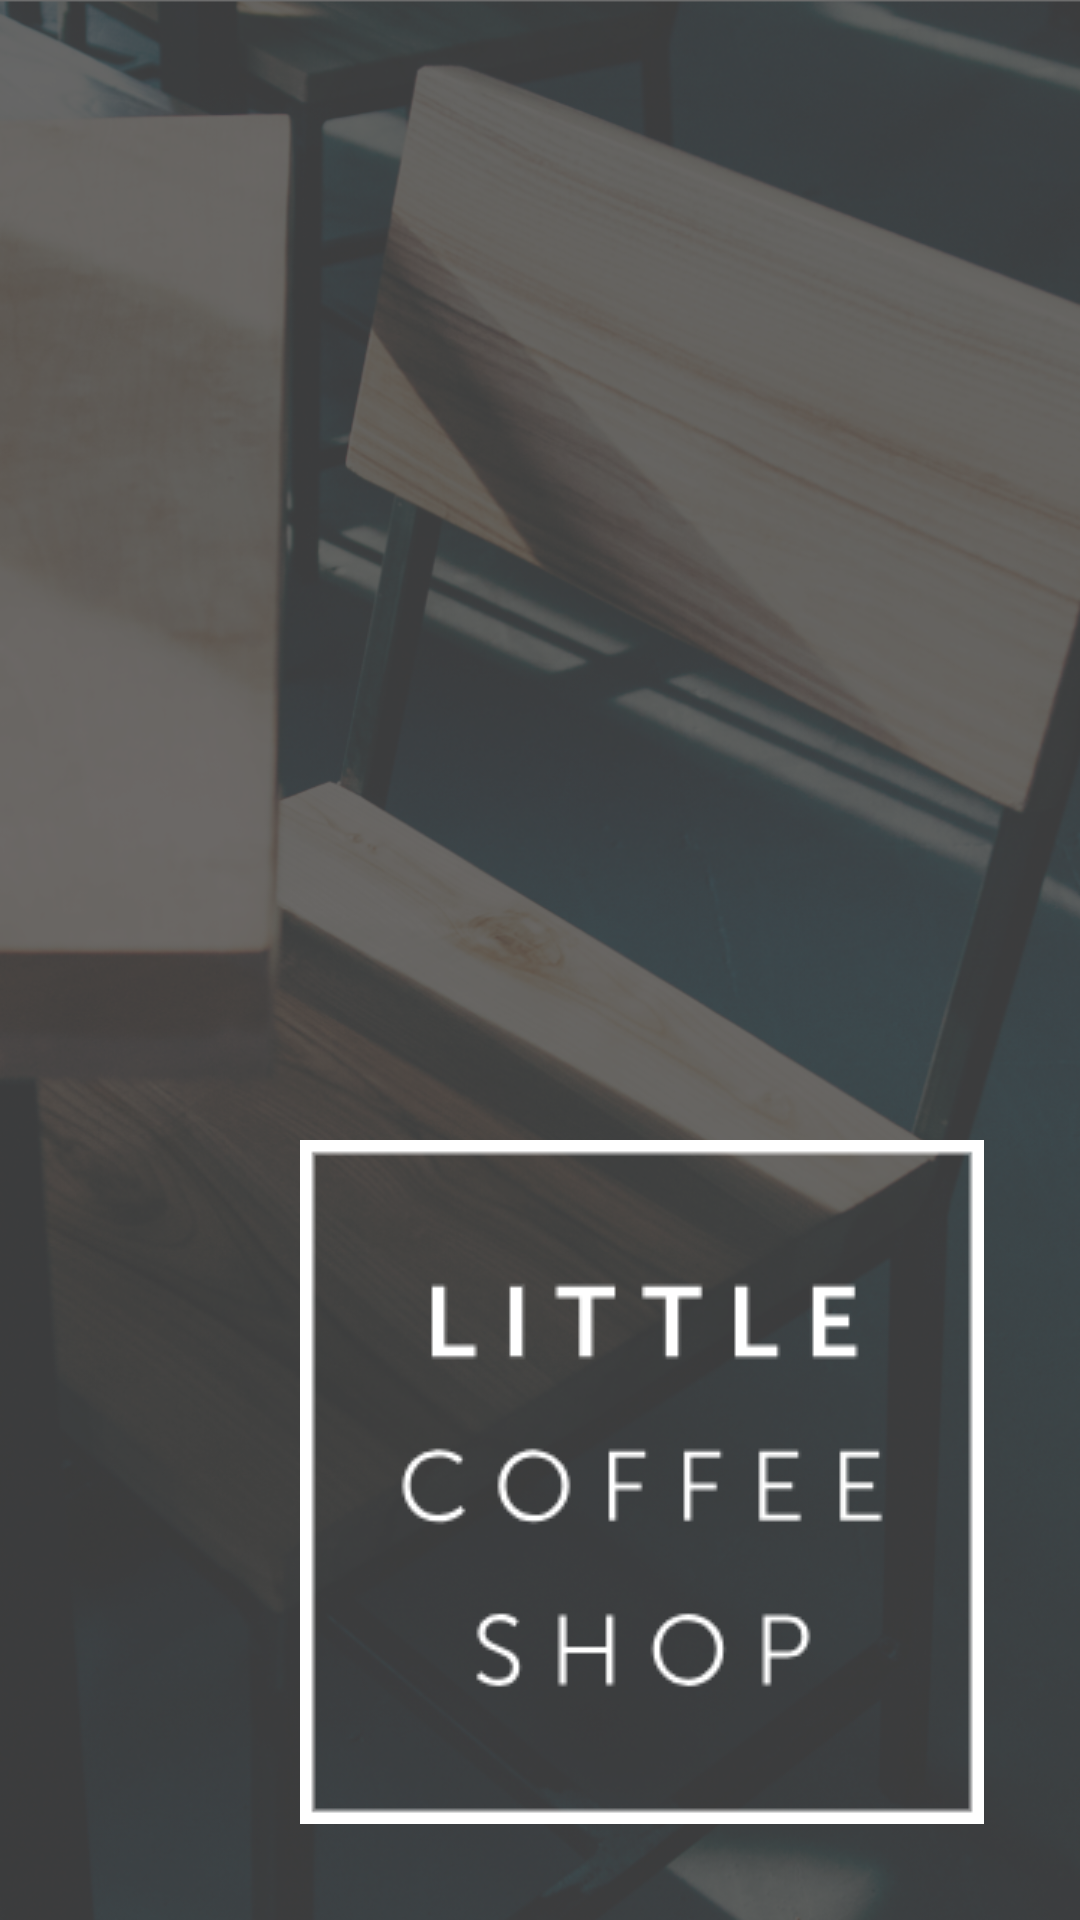

This screen was rendered from an Android layout file. Write that file and the resources it references.
<!-- AndroidManifest.xml: application theme AppTheme -->
<!-- res/layout/fragment_splash.xml -->
<?xml version="1.0" encoding="utf-8"?>
<FrameLayout xmlns:android="http://schemas.android.com/apk/res/android"
    android:layout_width="match_parent"
    android:layout_height="match_parent"
    android:background="@drawable/splash"
    android:id="@+id/root_splash_fragment"
    >


    <androidx.appcompat.widget.AppCompatImageView
        android:layout_width="wrap_content"
        android:layout_height="wrap_content"
        android:background="@drawable/logo"

        android:layout_gravity="bottom|end"

        android:layout_marginBottom="32dp"
        android:layout_marginEnd="32dp"
        />

</FrameLayout>
<!-- resources referenced by this layout -->
<resources>
  <!-- drawable logo: png bitmap (drawable, 4177 bytes) -->
  <!-- drawable splash: png bitmap (drawable, 759085 bytes) -->
  <style name="AppTheme" parent="Theme.AppCompat.Light.NoActionBar">
          
          <item name="colorPrimary">@color/colorPrimary</item>
          <item name="colorPrimaryDark">@color/colorPrimaryDark</item>
          <item name="colorAccent">@color/colorAccent</item>
      </style>
  <color name="colorPrimary">#6200EE</color>
  <color name="colorPrimaryDark">#3700B3</color>
  <color name="colorAccent">#03DAC5</color>
</resources>
